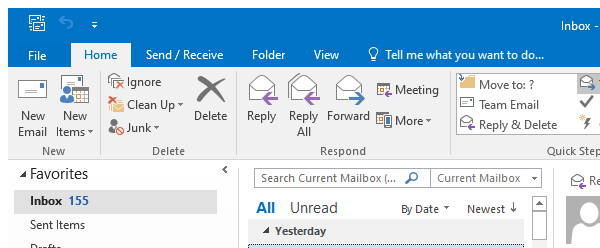
Task: Automating Email
Workflow: OpenOutlookApplication

Step 1 [then]: Open Application 'outlook.exe Inbox' on the element in window 'Inbox - *@outlook.com - Outlook' (outlook.exe)
